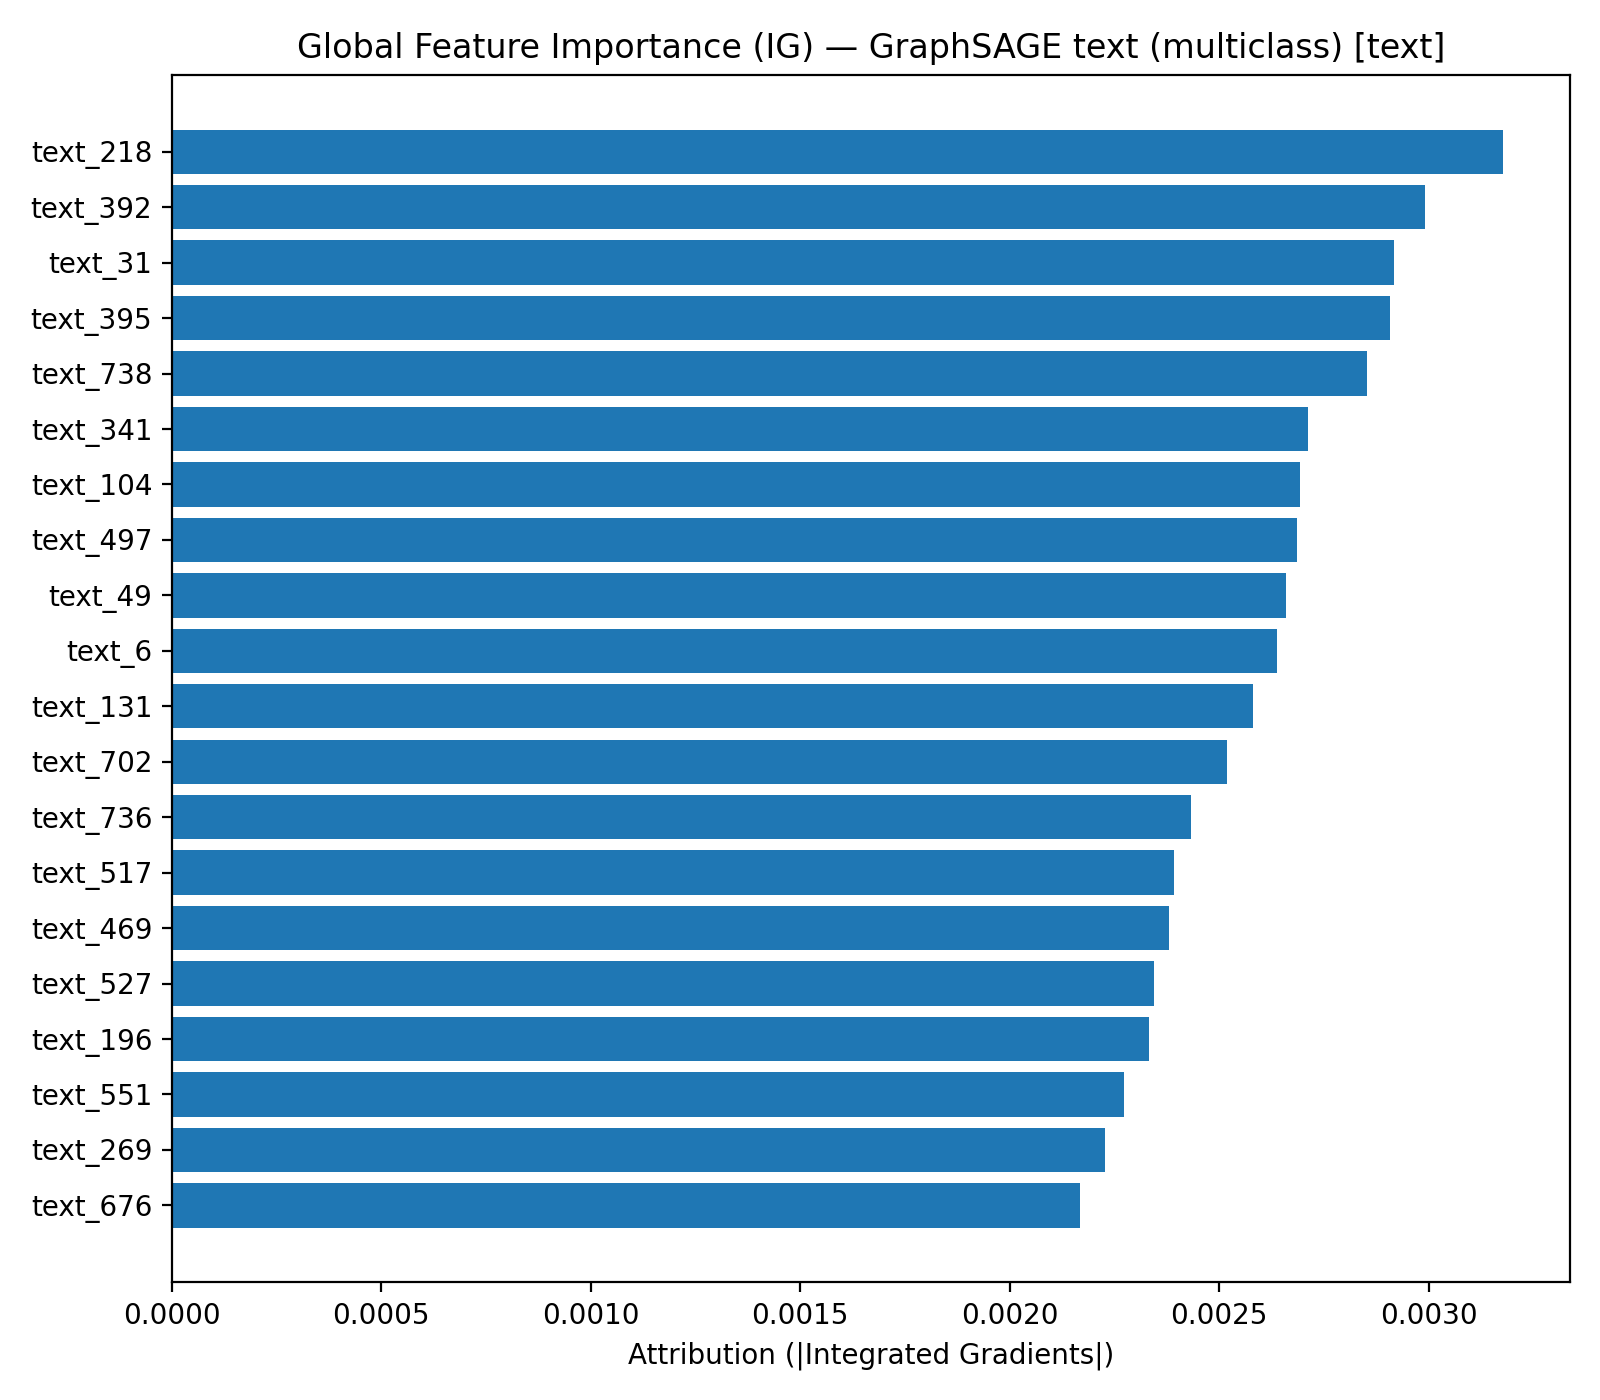

Values plotted in this chart, from the file beside it:
feature, importance
text_218, 0.003178
text_392, 0.002992
text_31, 0.002918
text_395, 0.002907
text_738, 0.002852
text_341, 0.002711
text_104, 0.002694
text_497, 0.002685
text_49, 0.002659
text_6, 0.002638
text_131, 0.002581
text_702, 0.002518
text_736, 0.002433
text_517, 0.002392
text_469, 0.002381
text_527, 0.002344
text_196, 0.002333
text_551, 0.002272
text_269, 0.002228
text_676, 0.002168
text_221, 0.002124
text_646, 0.002105
text_320, 0.002104
text_490, 0.002098
text_432, 0.002051
text_243, 0.002024
text_475, 0.002004
text_643, 0.002004
text_617, 0.001952
text_731, 0.001911
text_533, 0.001901
text_727, 0.001897
text_244, 0.001892
text_757, 0.00189
text_60, 0.001889
text_46, 0.001877
text_389, 0.001852
text_396, 0.001849
text_34, 0.001836
text_449, 0.001811
text_447, 0.001795
text_598, 0.001793
text_228, 0.001793
text_756, 0.001765
text_376, 0.001764
text_133, 0.001752
text_626, 0.001741
text_356, 0.001724
text_765, 0.001721
text_236, 0.001699
text_182, 0.001696
text_433, 0.001691
text_495, 0.001687
text_506, 0.001668
text_636, 0.001665
text_15, 0.001653
text_474, 0.001652
text_400, 0.00165
text_445, 0.001647
text_184, 0.001646
... 708 more rows
